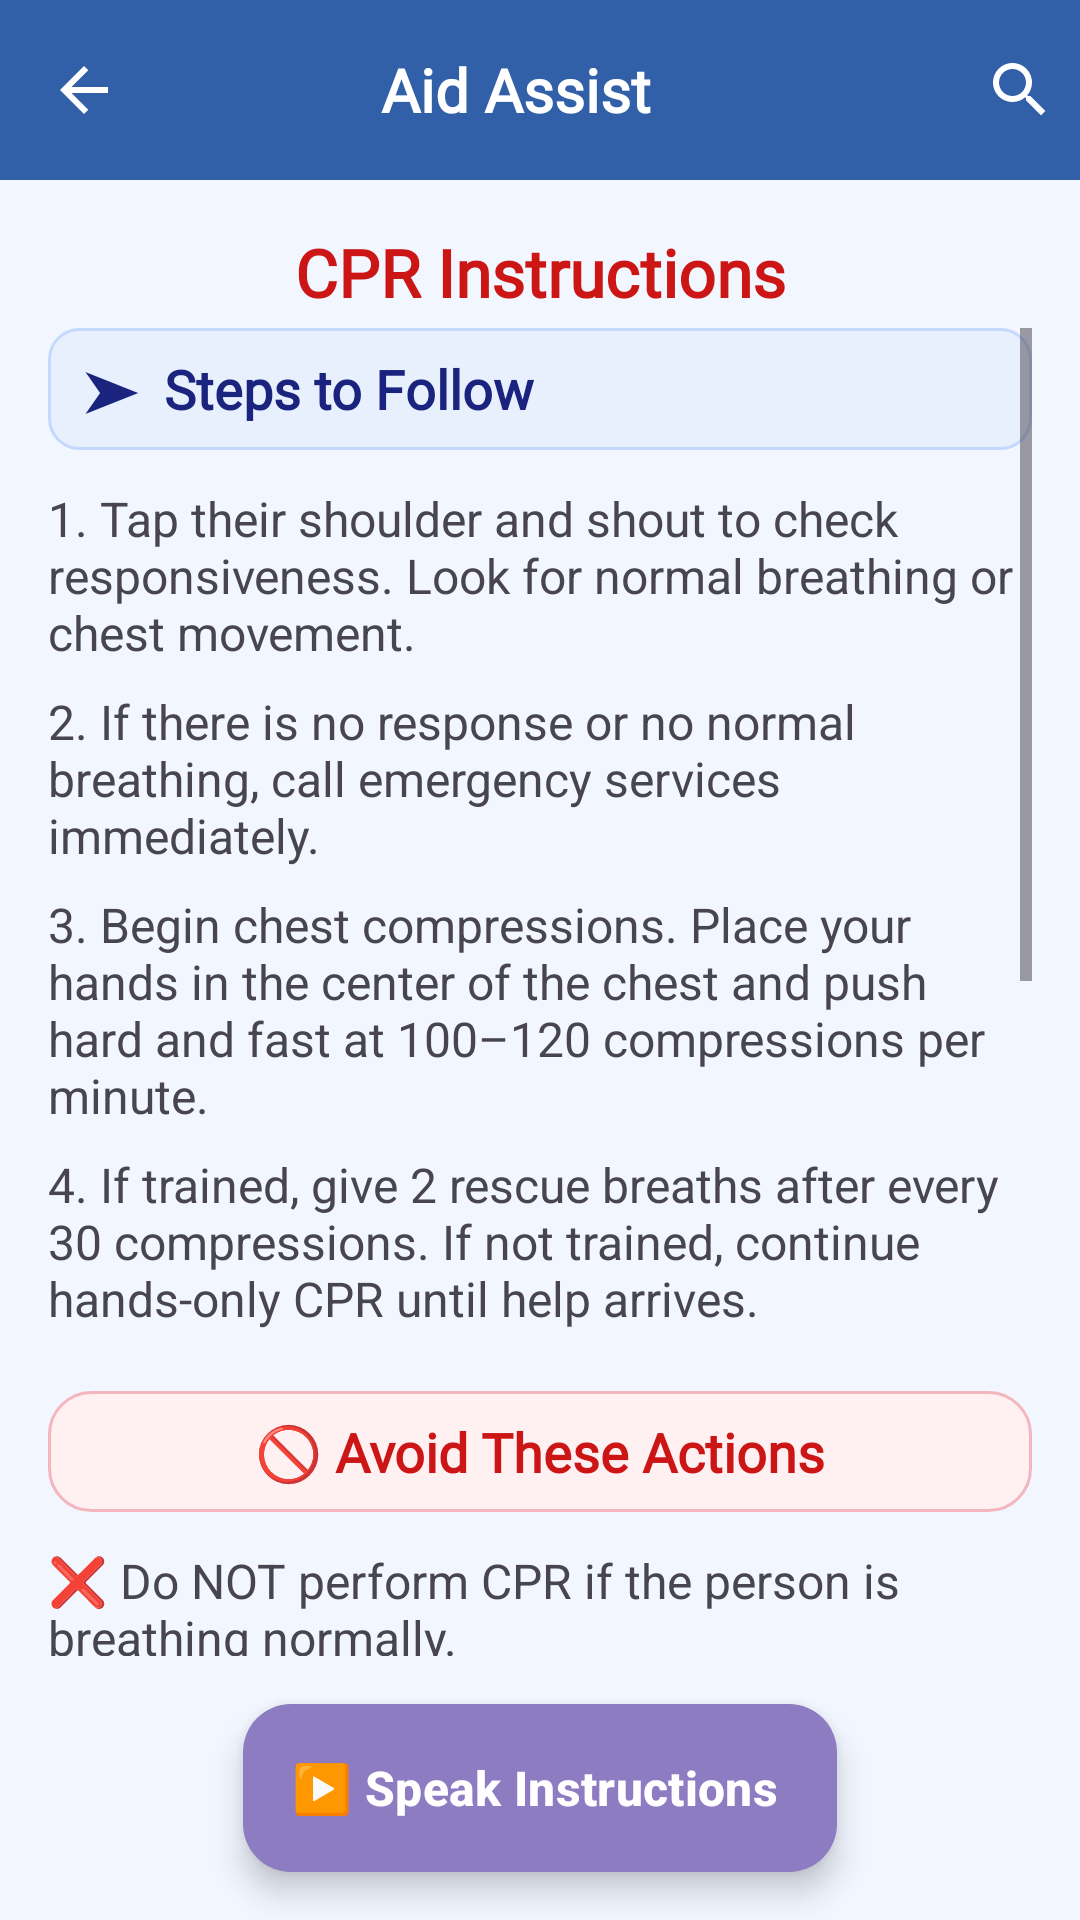

Reconstruct the res/layout file that produces this screen, plus the resources it refers to.
<!-- AndroidManifest.xml: application theme Theme.MadProject -->
<!-- res/layout/activity_cpr.xml -->
<?xml version="1.0" encoding="utf-8"?>
<RelativeLayout xmlns:android="http://schemas.android.com/apk/res/android"
    xmlns:app="http://schemas.android.com/apk/res-auto"
    android:layout_width="match_parent"
    android:layout_height="match_parent"
    android:background="#F2F6FF">

    
    <include
        android:id="@+id/mainToolbar"
        layout="@layout/activity_toolbar" />

    
    <TextView
        android:id="@+id/txtPageTitle"
        android:layout_width="match_parent"
        android:layout_height="wrap_content"
        android:text="CPR Instructions"
        android:textSize="22sp"
        android:gravity="center"
        android:fontFamily="@font/poppins"
        android:textColor="#cc1616"
        android:textStyle="bold"
        android:layout_below="@id/mainToolbar"
        android:paddingStart="16dp"
        android:paddingEnd="16dp"
        android:paddingTop="16dp"
        android:layout_marginBottom="4dp"/>

    
    <com.google.android.material.floatingactionbutton.ExtendedFloatingActionButton
        android:id="@+id/btn_speak_instructions"
        android:layout_width="wrap_content"
        android:layout_height="wrap_content"
        android:text="▶️ Speak Instructions"
        android:textColor="#FFFFFF"
        android:textStyle="bold"
        android:textSize="16sp"
        android:layout_alignParentBottom="true"
        android:layout_centerHorizontal="true"
        android:layout_marginBottom="16dp"
        app:backgroundTint="#8E7CC3"
        app:icon="@null"
        android:elevation="6dp" />

    
    <ScrollView
        android:layout_width="match_parent"
        android:layout_height="match_parent"
        android:layout_below="@id/txtPageTitle"
        android:layout_above="@id/btn_speak_instructions"
        android:fillViewport="true"
        android:paddingStart="16dp"
        android:paddingEnd="16dp"
        android:paddingBottom="16dp">

        <LinearLayout
            android:id="@+id/instruction_container"
            android:layout_width="match_parent"
            android:layout_height="wrap_content"
            android:orientation="vertical">

            <TextView
                android:layout_width="match_parent"
                android:layout_height="wrap_content"
                android:text="➤  Steps to Follow"
                android:textSize="18sp"
                android:background="@drawable/bluebg"
                android:textStyle="bold"
                android:fontFamily="@font/poppins"
                android:textColor="#1A237E"
                android:layout_marginBottom="12dp" />

            <TextView
                android:layout_width="match_parent"
                android:layout_height="wrap_content"
                android:text="1. Tap their shoulder and shout to check responsiveness. Look for normal breathing or chest movement."
                android:layout_marginBottom="8dp"
                android:textSize="16sp"/>

            <TextView
                android:layout_width="match_parent"
                android:layout_height="wrap_content"
                android:text="2. If there is no response or no normal breathing, call emergency services immediately."
                android:layout_marginBottom="8dp"
                android:textSize="16sp"/>

            <TextView
                android:layout_width="match_parent"
                android:layout_height="wrap_content"
                android:text="3. Begin chest compressions. Place your hands in the center of the chest and push hard and fast at 100–120 compressions per minute."
                android:layout_marginBottom="8dp"
                android:textSize="16sp"/>

            <TextView
                android:layout_width="match_parent"
                android:layout_height="wrap_content"
                android:text="4. If trained, give 2 rescue breaths after every 30 compressions. If not trained, continue hands-only CPR until help arrives."
                android:layout_marginBottom="20dp"
                android:textSize="16sp"/>

            <TextView
                android:layout_width="match_parent"
                android:layout_height="wrap_content"
                android:text="🚫 Avoid These Actions"
                android:textSize="18sp"
                android:gravity="center"
                android:background="@drawable/redbg"
                android:textStyle="bold"
                android:fontFamily="@font/poppins"
                android:textColor="#cc1616"
                android:layout_marginBottom="12dp" />

            <TextView
                android:layout_width="match_parent"
                android:layout_height="wrap_content"
                android:text="❌ Do NOT perform CPR if the person is breathing normally."
                android:textSize="16sp"
                android:layout_marginBottom="8dp"/>

            <TextView
                android:layout_width="match_parent"
                android:layout_height="wrap_content"
                android:text="❌ Do NOT stop CPR unless the person wakes up, help arrives, or you become too exhausted."
                android:textSize="16sp"
                android:layout_marginBottom="8dp"/>

            <TextView
                android:layout_width="match_parent"
                android:layout_height="wrap_content"
                android:text="❌ Do NOT bend your elbows while giving compressions."
                android:textSize="16sp"
                android:layout_marginBottom="8dp"/>

            <TextView
                android:layout_width="match_parent"
                android:layout_height="wrap_content"
                android:text="❌ Do NOT give rescue breaths if you are untrained or uncomfortable—hands-only CPR is safer."
                android:textSize="16sp"
                android:layout_marginBottom="20dp"/>

            <TextView
                android:layout_width="match_parent"
                android:layout_height="wrap_content"
                android:text="🔍 Possible Causes"
                android:gravity="center"
                android:background="@drawable/greenbg"
                android:textSize="18sp"
                android:textStyle="bold"
                android:fontFamily="@font/poppins"
                android:textColor="#1B5E20"
                android:layout_marginBottom="12dp" />

            <TextView
                android:layout_width="match_parent"
                android:layout_height="wrap_content"
                android:text="• Heart attack or sudden cardiac arrest."
                android:textSize="16sp"
                android:layout_marginBottom="8dp" />

            <TextView
                android:layout_width="match_parent"
                android:layout_height="wrap_content"
                android:text="• Respiratory failure or severe breathing problems."
                android:textSize="16sp"
                android:layout_marginBottom="8dp" />

            <TextView
                android:layout_width="match_parent"
                android:layout_height="wrap_content"
                android:text="• Drowning or near-drowning."
                android:textSize="16sp"
                android:layout_marginBottom="8dp" />

            <TextView
                android:layout_width="match_parent"
                android:layout_height="wrap_content"
                android:text="• Serious trauma, electric shock, or choking leading to cardiac arrest."
                android:textSize="16sp"
                android:layout_marginBottom="80dp" />

        </LinearLayout>

    </ScrollView>

</RelativeLayout>
<!-- res/layout/activity_toolbar.xml (included above) -->
<?xml version="1.0" encoding="utf-8"?>
<androidx.appcompat.widget.Toolbar
    xmlns:android="http://schemas.android.com/apk/res/android"
    android:id="@+id/toolbar"
    android:layout_width="match_parent"
    android:layout_height="60dp"
    android:background="#315fa8"
    android:theme="@style/ThemeOverlay.AppCompat.Dark.ActionBar">

    <ImageButton
        android:id="@+id/btnMenu"
        android:layout_width="wrap_content"
        android:layout_height="wrap_content"
        android:src="@drawable/ic_back"
        android:background="?attr/selectableItemBackgroundBorderless"
        android:contentDescription="Back"
        android:layout_gravity="start"/>

    <FrameLayout
        android:layout_width="wrap_content"
        android:layout_height="match_parent"
        android:layout_gravity="center"
        android:layout_marginStart="48dp"
        android:layout_marginEnd="48dp">

        <TextView
            android:id="@+id/toolbarTitle"
            android:layout_width="wrap_content"
            android:layout_height="wrap_content"
            android:text="Aid Assist"
            android:textColor="#FFFFFF"
            android:textSize="20sp"
            android:textStyle="bold"
            android:fontFamily="@font/poppins"
            android:layout_gravity="center"
            android:gravity="center"/>

        <EditText
            android:id="@+id/toolbar_search_input"
            android:layout_width="match_parent"
            android:layout_height="match_parent"
            android:hint="Search topic..."
            android:textColor="#FFFFFF"
            android:textColorHint="#CCCCCC"
            android:background="@android:color/transparent"
            android:singleLine="true"
            android:imeOptions="actionSearch"
            android:paddingStart="0dp"
            android:paddingEnd="0dp"
            android:textSize="18sp"
            android:fontFamily="@font/poppins"
            android:layout_gravity="center_vertical"
            android:visibility="gone" />

    </FrameLayout>

    <ImageButton
        android:id="@+id/btnSearch"
        android:layout_width="wrap_content"
        android:layout_height="wrap_content"
        android:src="@drawable/ic_search"
        android:background="?attr/selectableItemBackgroundBorderless"
        android:contentDescription="Toggle Search"
        android:layout_gravity="end"
        android:padding="8dp"/>

</androidx.appcompat.widget.Toolbar>
<!-- resources referenced by this layout -->
<resources>
  <!-- drawable bluebg (drawable) -->
  <shape xmlns:android="http://schemas.android.com/apk/res/android">
      <solid android:color="#E8F0FE"/>
      <stroke
          android:width="1dp"
          android:color="#C7D8FF"/>
      <corners android:radius="10dp"/>
      <padding
          android:left="12dp"
          android:top="8dp"
          android:right="12dp"
          android:bottom="8dp"/>
  </shape>
  <!-- drawable greenbg (drawable) -->
  <shape xmlns:android="http://schemas.android.com/apk/res/android">
      <solid android:color="#EAF7EF"/>
      <stroke
          android:width="1dp"
          android:color="#BFE5CC"/>
      <corners android:radius="10dp"/>
      <padding
          android:left="12dp"
          android:top="8dp"
          android:right="12dp"
          android:bottom="8dp"/>
  </shape>
  <!-- drawable ic_back (drawable) -->
  <vector
      xmlns:android="http://schemas.android.com/apk/res/android"
      android:width="24dp"
      android:height="24dp"
      android:viewportWidth="960"
      android:viewportHeight="960"
      android:tint="?attr/colorControlNormal"
      android:autoMirrored="true">
  
      <path
          android:fillColor="@android:color/white"
          android:pathData="M313,520L537,744L480,800L160,
          480L480,160L537,216L313,440L800,440L800,520L313,
          520Z"/>
  </vector>
  <!-- drawable ic_search (drawable) -->
  <vector xmlns:android="http://schemas.android.com/apk/res/android"
      android:width="24dp"
      android:height="24dp"
      android:viewportWidth="24"
      android:viewportHeight="24">
      <path
          android:fillColor="#FFFFFF"
          android:pathData="M15.5,14h-.79l-.28-.27
              C15.41,12.59 16,11.11 16,9.5
              16,5.91 13.09,3 9.5,3
              5.91,3 3,5.91 3,9.5
              3,13.09 5.91,16 9.5,16
              c1.61,0 3.09-.59 4.23-1.57l.27.28v.79l5,4.99
              L20.49,19l-4.99-5zm-6,0C7.01,14 5,11.99 5,9.5
              5,7.01 7.01,5 9.5,5
              11.99,5 14,7.01 14,9.5
              14,11.99 11.99,14 9.5,14z"/>
  </vector>
  <!-- drawable redbg (drawable) -->
  <shape xmlns:android="http://schemas.android.com/apk/res/android">
      <solid android:color="#FFF0F2"/>
  
      <stroke
          android:width="1dp"
          android:color="#F4B6BE"/>
  
      <corners android:radius="14dp"/>
  
      <padding
          android:left="14dp"
          android:top="8dp"
          android:right="14dp"
          android:bottom="8dp"/>
  </shape>
  <style name="Theme.MadProject" parent="Theme.Material3.DayNight.NoActionBar">
          <item name="colorPrimary">@color/purple_500</item>
          <item name="colorOnPrimary">@color/white</item>
          <item name="textInputStyle">@style/Widget.Material3.TextInputLayout.OutlinedBox</item>
      </style>
  <color name="purple_500">#6200EE</color>
  <color name="white">#FFFFFF</color>
</resources>
